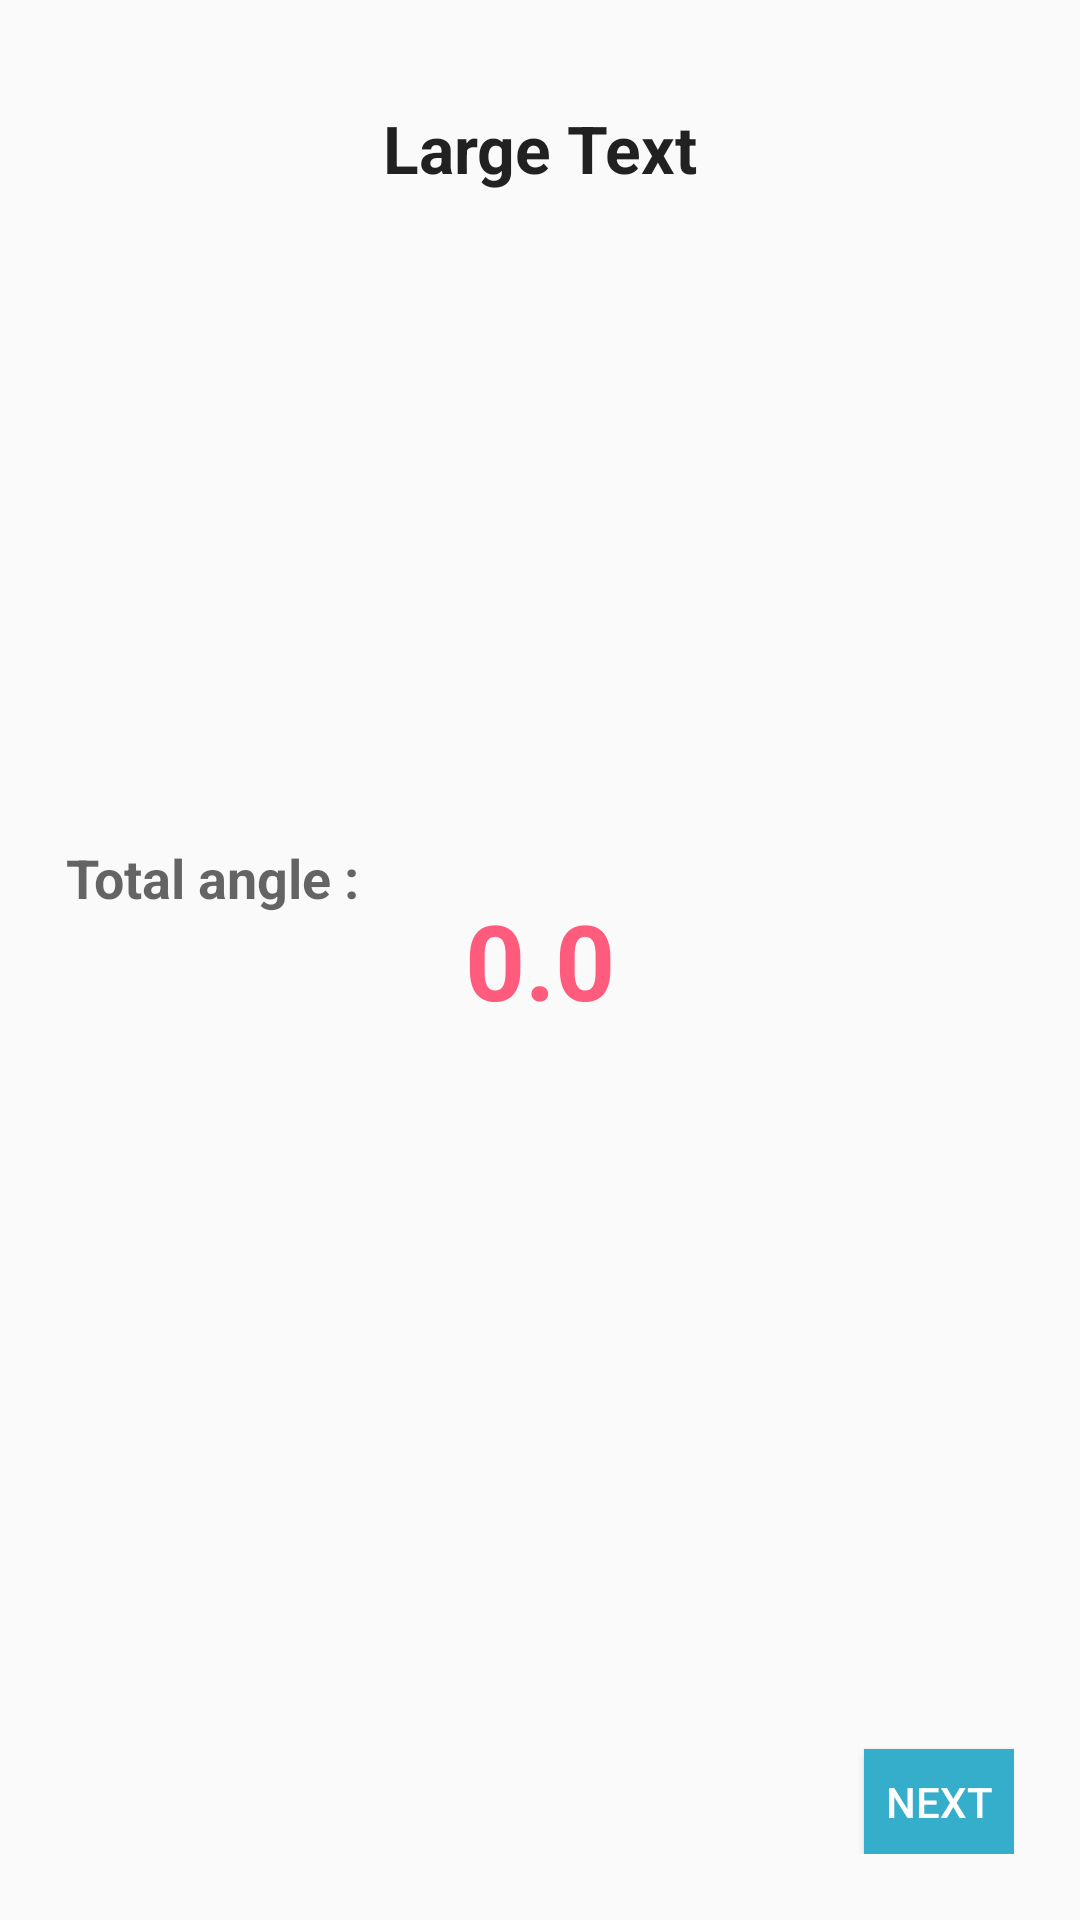

Layout XML and referenced resources for this Android screen:
<!-- AndroidManifest.xml: application theme AppTheme -->
<!-- res/layout/horizontal_page.xml -->
<RelativeLayout
    xmlns:android="http://schemas.android.com/apk/res/android"
    android:id="@+id/relativelayout"
    android:padding="22dp"
    android:layout_width="fill_parent"
    android:layout_height="fill_parent" >

    <TextView
        android:layout_width="wrap_content"
        android:layout_height="55dp"
        android:gravity="center"
        android:textAppearance="?android:attr/textAppearanceLarge"
        android:text="Large Text"
        android:textStyle="bold"
        android:id="@+id/angleSuggest"
        android:layout_alignParentStart="true"
        android:layout_alignParentEnd="true" />

    <ImageView
        android:id="@+id/rotateImage"
        android:layout_width="wrap_content"
        android:layout_height="wrap_content"
        android:src="@drawable/notched_compass"
        android:adjustViewBounds="true"
        android:maxWidth="200dp"
        android:maxHeight="200dp"
        android:scaleType="fitCenter"
        android:layout_centerVertical="true"
        android:layout_centerHorizontal="true" />

    <TextView
        android:id="@+id/Heading"
        android:layout_width="wrap_content"
        android:layout_height="wrap_content"
        android:textStyle="bold"
        android:text="0.0"
        android:gravity="center"
        android:textColor="#ff5b7d"
        android:textSize="35dp"
        android:layout_marginLeft="1dp"
        android:layout_marginRight="1dp"
        android:layout_centerVertical="true"
        android:layout_centerHorizontal="true" />

    <TextView
        android:layout_width="wrap_content"
        android:layout_height="55dp"
        android:textAppearance="?android:attr/textAppearanceMedium"
        android:text="Total angle : "
        android:textStyle="bold"
        android:id="@+id/totalAngle"
        android:gravity="center"
        android:layout_above="@+id/rotateImage"
        android:layout_alignParentStart="true" />

    <ImageView
        android:layout_width="wrap_content"
        android:layout_height="wrap_content"
        android:id="@+id/done"
        android:src="@drawable/done"
        android:visibility="invisible"
        android:adjustViewBounds="true"
        android:maxWidth="100dp"
        android:maxHeight="100dp"
        android:layout_alignParentBottom="true"
        android:layout_centerHorizontal="true" />

    <Button
        android:layout_width="50dp"
        android:layout_height="35dp"
        android:text="Next"
        android:id="@+id/nextButton"
        android:textColor="#ffffff"
        android:background="#35aecc"
        android:layout_alignBottom="@+id/done"
        android:layout_alignParentEnd="true" />

</RelativeLayout>
<!-- resources referenced by this layout -->
<resources>
  <style name="AppTheme" parent="android:Theme.Holo.Light.DarkActionBar">
          
      </style>
</resources>
